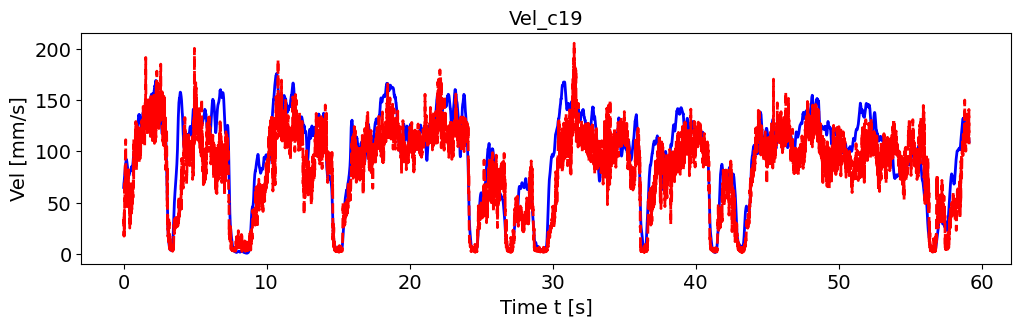

The table this chart was drawn from, first rows:
, pred_vel, pred_vel_x, pred_vel_y, label_vel, label_vel_x, label_vel_y
0, 29.47, -6.051, -20.84, 64.82, -14.33, -61.74
1, 33.26, -6.107, -29.83, 67.19, -14.01, -64.36
2, 31.79, -8.955, -33.25, 68.73, -13.39, -66.16
3, 17.41, -7.764, -15.17, 69.48, -12.46, -67.19
4, 40.64, -11.29, -40.8, 70.49, -11.5, -68.45
5, 17.98, -6.905, -14.5, 71.78, -10.49, -69.97
6, 42.81, -18.41, -39.47, 73.4, -9.399, -71.81
7, 31.43, -7.546, -30.01, 74.66, -8.266, -73.27
8, 45.59, -15.66, -43.51, 75.6, -7.058, -74.39
9, 71.2, -20.46, -65.75, 77.08, -6.039, -76.01
10, 51.61, -18.07, -47.71, 79.14, -5.176, -78.18
11, 71.47, -26.1, -61.67, 80.76, -4.496, -79.88
12, 85.31, -26.45, -82.71, 81.98, -3.976, -81.15
13, 85.98, -27.08, -79.78, 82.84, -3.602, -82.04
14, 93.35, -27.38, -69.81, 84.22, -3.436, -83.42
15, 100, -29.84, -87.4, 86.16, -3.473, -85.35
16, 111.1, -17.74, -103.3, 87.52, -3.813, -86.68
17, 111.2, -26.82, -99.43, 88.33, -4.467, -87.44
18, 82.81, -19.18, -75.11, 88.63, -5.455, -87.66
19, 70.43, -30.3, -62.75, 89.28, -6.656, -88.21
20, 79.77, -29.74, -75.03, 90.32, -8.107, -89.11
21, 67.46, -22.02, -53.78, 91.17, -9.655, -89.8
22, 83.73, -29.64, -72.34, 91.86, -11.34, -90.29
23, 65.55, -34.45, -26.89, 92.12, -12.98, -90.33
24, 51.18, -23.87, -12.09, 91.95, -14.6, -89.91
25, 68.27, -46.06, -31.71, 91.36, -16.26, -89.02
26, 68.31, -52.09, -11.78, 90.59, -17.79, -87.96
27, 59.94, -32.42, -47.78, 89.63, -19.24, -86.7
28, 62.14, -48.28, -3.289, 88.61, -20.52, -85.39
29, 45.99, -23.86, -15.98, 87.5, -21.67, -84
30, 67.81, -44.59, -26.56, 86.28, -22.72, -82.49
31, 73.88, -33.01, -46.58, 85.13, -23.52, -81.12
32, 50.16, -42.49, -3.737, 84.02, -24.1, -79.85
33, 59.33, -40.19, -1.129, 82.97, -24.53, -78.67
34, 67.71, -27.58, -51.71, 81.96, -24.83, -77.56
35, 59.15, -20.2, -41.79, 81.09, -24.94, -76.66
36, 69.36, -37.52, -28.72, 80.34, -24.87, -75.93
37, 61.15, -36.71, -41.04, 79.68, -24.62, -75.36
38, 57.36, -34.87, -14.55, 79.01, -24.39, -74.77
39, 65.66, -48.29, 7.449, 78.32, -24.17, -74.13
40, 57.4, -38.31, 0.287, 77.75, -24.13, -73.55
41, 82.14, -35.12, -65.76, 77.29, -24.28, -73.03
42, 60.1, -28.22, -27.43, 76.92, -24.62, -72.54
43, 67.99, -32.24, -48.1, 76.69, -25.18, -72.11
44, 55.49, -31.15, -21.5, 76.59, -25.96, -71.74
45, 57.3, -21.34, -32.28, 76.57, -26.73, -71.45
46, 46.12, -39.18, -4.844, 76.64, -27.49, -71.26
47, 47.95, -40.45, -9.282, 77.05, -28.31, -71.4
48, 62.37, -33.41, -33.13, 77.83, -29.22, -71.9
49, 46.32, -32.36, -15.89, 78.99, -30.24, -72.76
50, 41.47, -33.32, -12.95, 79.58, -30.88, -73.14
51, 25.28, -22.35, -2.268, 79.59, -31.18, -73.05
52, 45.56, -32.39, -1.498, 79.84, -31.53, -73.19
53, 41.39, -36.38, -15.22, 80.32, -31.93, -73.55
54, 40.41, -37.55, -9.221, 81.05, -32.41, -74.15
55, 29.04, -23.8, -15.8, 81.17, -32.51, -74.24
56, 50.73, -38.23, -10.52, 80.68, -32.22, -73.85
57, 36.15, -20.71, -22.33, 80.69, -32.09, -73.93
58, 32.06, -28.36, -12.85, 81.2, -32.11, -74.48
59, 68.23, -57.12, 7.757, 81.53, -32, -74.88
... 7,028 more rows
